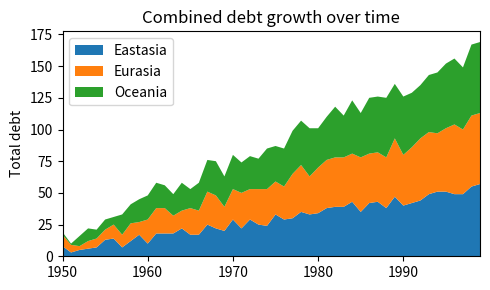

Reproduce this figure in Python.
import matplotlib.pyplot as plt 
import numpy as np

rng= np.arange(50)
rnd= np.random.randint(0, 10, size= (3, rng.size))
yrs= 1950+ rng 

fig, ax= plt.subplots(figsize= (5, 3))
ax.stackplot(yrs, rng+ rnd, labels=['Eastasia', 'Eurasia', 'Oceania'])
ax.set_title('Combined debt growth over time')
ax.legend(loc='upper left')
ax.set_ylabel('Total debt')
ax.set_xlim(xmin= yrs[0], xmax=yrs[-1])
fig.tight_layout()

plt.show()
